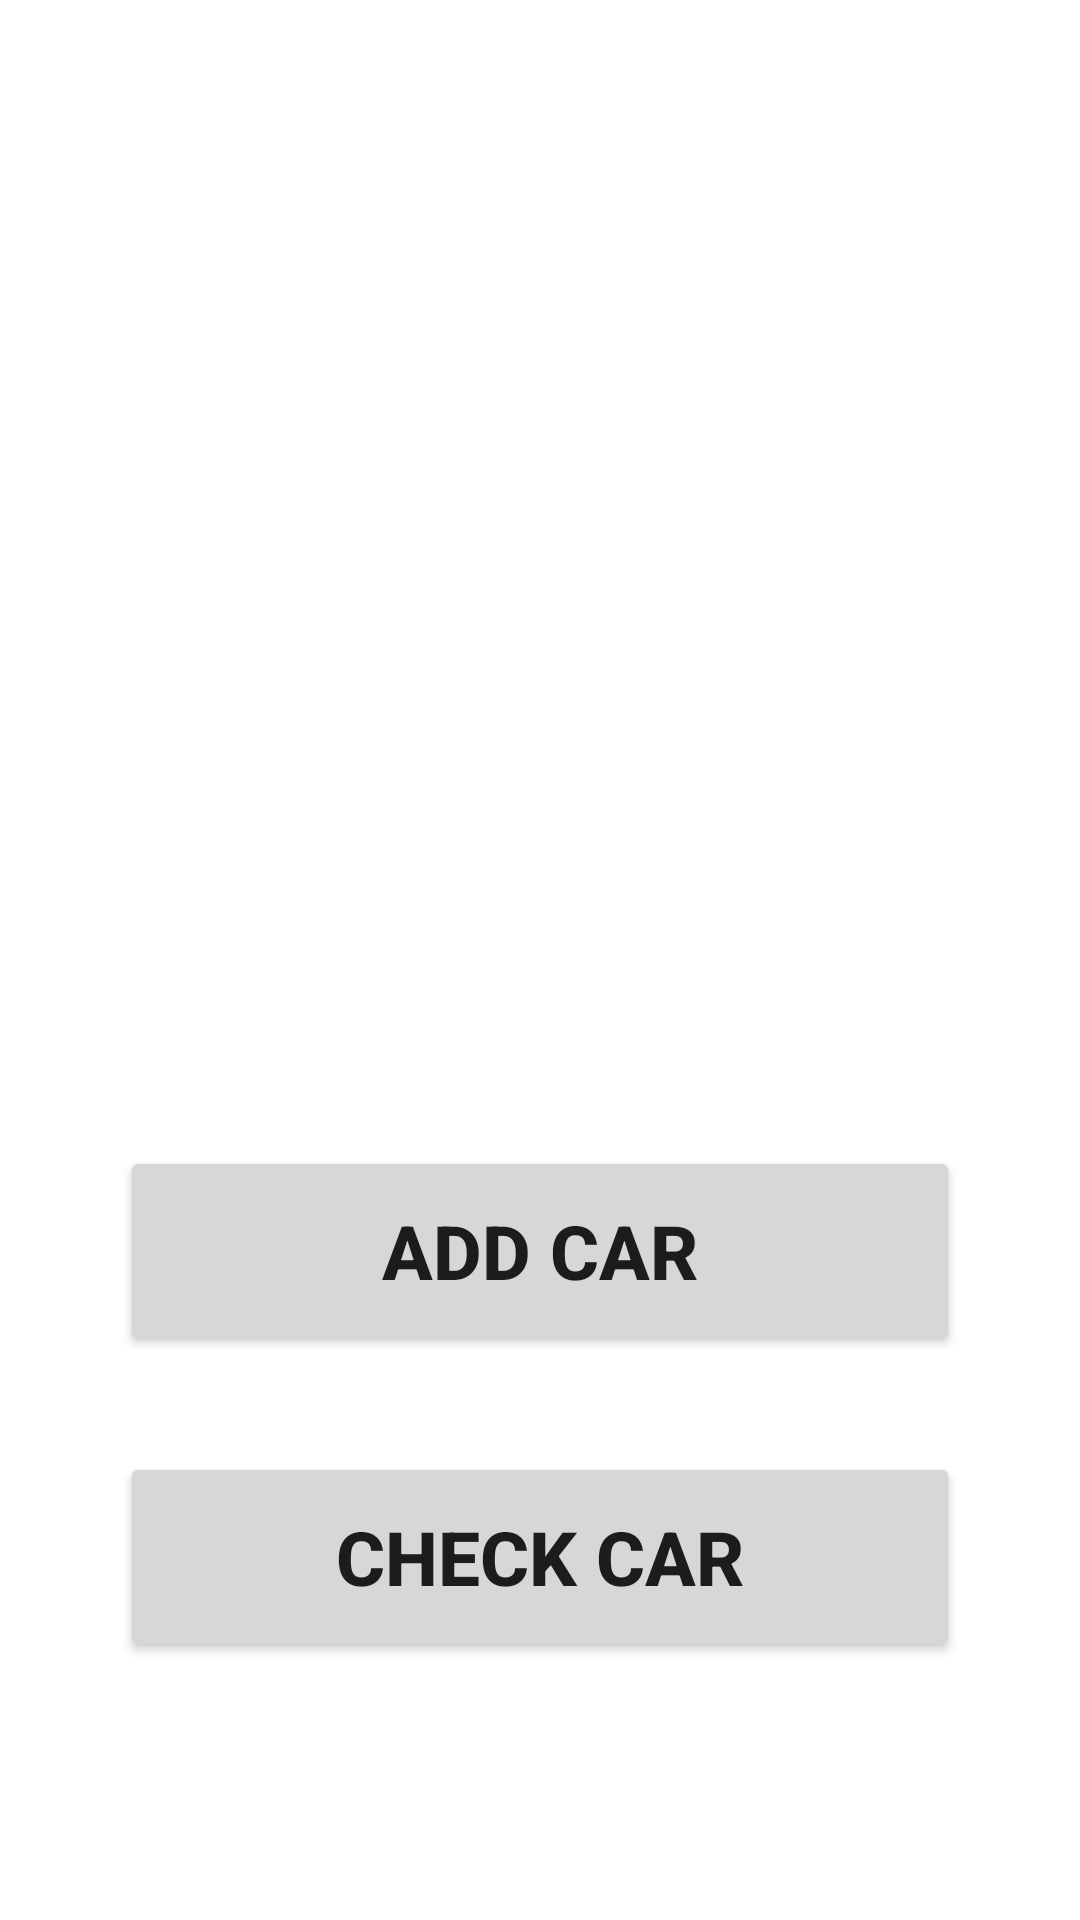

This screen was rendered from an Android layout file. Write that file and the resources it references.
<!-- AndroidManifest.xml: application theme Theme.Assessment_4662585_4662587 -->
<!-- res/layout/activity_main.xml -->
<?xml version="1.0" encoding="utf-8"?>
<androidx.constraintlayout.widget.ConstraintLayout xmlns:android="http://schemas.android.com/apk/res/android"
    xmlns:app="http://schemas.android.com/apk/res-auto"
    xmlns:tools="http://schemas.android.com/tools"
    android:layout_width="match_parent"
    android:layout_height="match_parent"
    android:background="@color/background_color"
    tools:context=".MainActivity">

    <ImageView
        android:id="@+id/imgLogoMain"
        android:layout_width="0dp"
        android:layout_height="250dp"
        android:layout_marginTop="32dp"
        app:layout_constraintEnd_toEndOf="parent"
        app:layout_constraintStart_toStartOf="parent"
        app:layout_constraintTop_toTopOf="parent"
        app:srcCompat="@drawable/car" />

    <Button
        android:id="@+id/btnAddCar"
        android:layout_width="match_parent"
        android:layout_height="70sp"
        android:layout_marginStart="40dp"
        android:layout_marginTop="100dp"
        android:layout_marginEnd="40dp"
        android:text="ADD CAR"
        android:textSize="25sp"
        android:textStyle="bold"
        app:layout_constraintEnd_toEndOf="parent"
        app:layout_constraintStart_toStartOf="parent"
        app:layout_constraintTop_toBottomOf="@id/imgLogoMain" />

    <Button
        android:id="@+id/btnCheckCar"
        android:layout_width="match_parent"
        android:layout_height="70sp"
        android:layout_marginStart="40dp"
        android:layout_marginTop="32dp"
        android:layout_marginEnd="40dp"
        android:text="CHECK CAR"
        android:textSize="25sp"
        android:textStyle="bold"
        app:layout_constraintEnd_toEndOf="parent"
        app:layout_constraintStart_toStartOf="parent"
        app:layout_constraintTop_toBottomOf="@+id/btnAddCar" />

</androidx.constraintlayout.widget.ConstraintLayout>
<!-- resources referenced by this layout -->
<resources>
  <style name="Theme.Assessment_4662585_4662587" parent="Theme.MaterialComponents.DayNight.DarkActionBar">
          
          <item name="colorPrimary">@color/button_color</item>
          <item name="colorPrimaryVariant">@color/purple_700</item>
          <item name="colorOnPrimary">@color/white</item>
          
          <item name="colorSecondary">@color/teal_200</item>
          <item name="colorSecondaryVariant">@color/teal_700</item>
          <item name="colorOnSecondary">@color/black</item>
          
          <item name="android:statusBarColor" tools:targetApi="l">?attr/colorPrimaryVariant</item>
          
      </style>
  <!-- not gathered from this repository: default colours our renderer supplied (Android Studio template values) -->
  <color name="purple_700">#FF3700B3</color>
  <color name="teal_200">#FF03DAC5</color>
  <color name="teal_700">#FF018786</color>
  <color name="black">#FF000000</color>
  <color name="white">#FFFFFFFF</color>
</resources>
